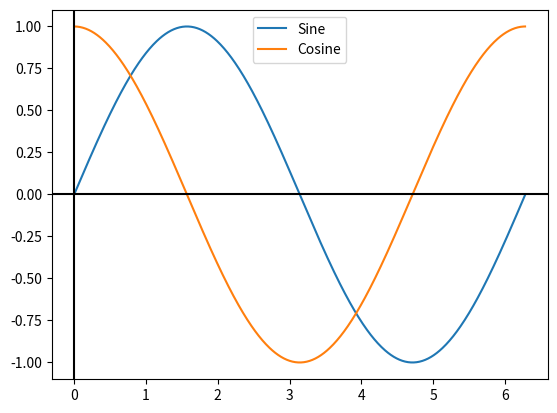

Write the Python code that produced this figure.

'''
Rohan Gala
10432287

FE 595
HW 1
Python Refresher

'''

# Importing numpy for creating the graphs
import numpy as np                                    

# Importing matplotlib.pyplot for ploting the graphs 
import matplotlib.pyplot as plt                       


# Taking values from 0 to 360(2pi) for the cycle of sine/cosine.
period = np.arange(0,2*np.pi,0.01)                    

# Sine Graph and Cosine Graph
sine = np.sin(period )
cosine = np.cos(period )                              


# Plotting both the graphs
plt.plot(period , sine , period , cosine)             

# Creating Legends
plt.subplot().legend(['Sine','Cosine'])               #

# Creating X and Y axes
plt.subplot().axhline(y=0, color='k')
plt.subplot().axvline(x=0, color='k')

# Displaying the plot
plt.show()